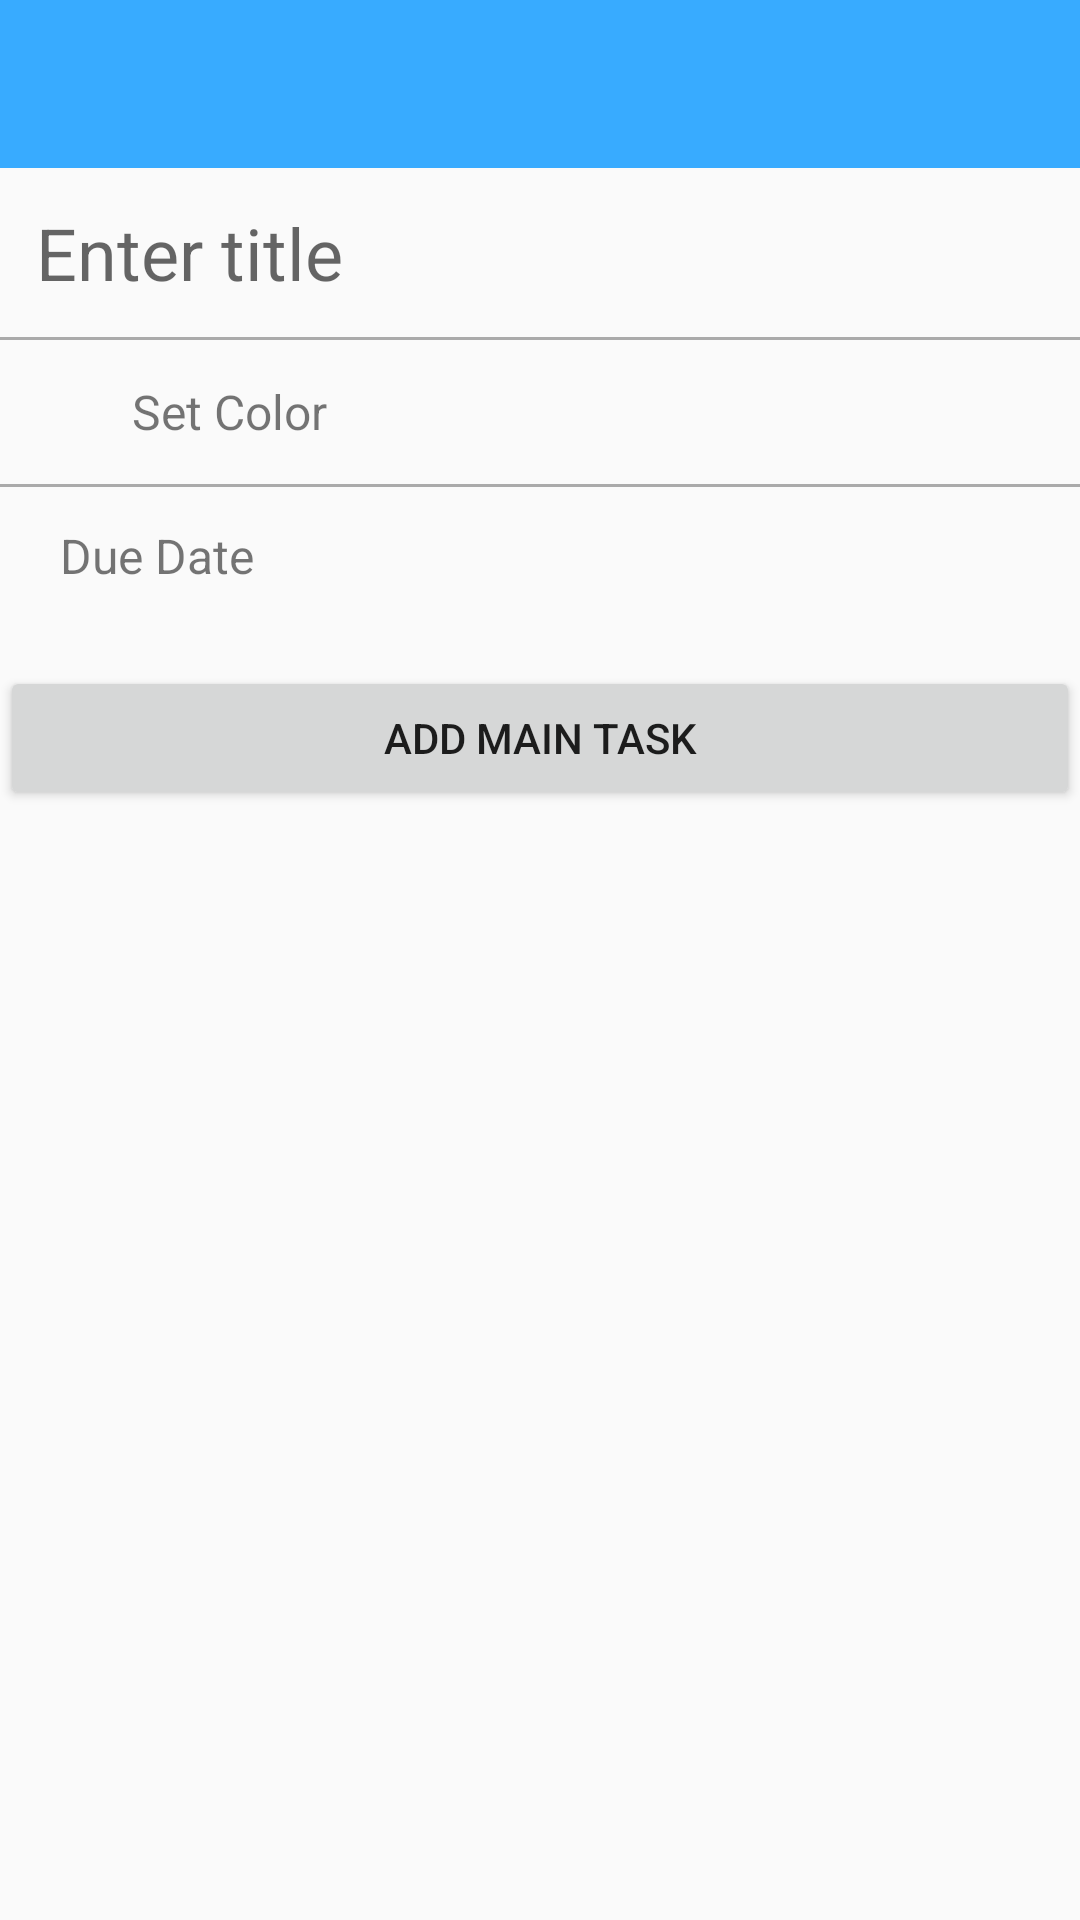

Write the Android layout XML for this screen, with the resource values it uses.
<!-- AndroidManifest.xml: application theme AppTheme -->
<!-- res/layout/add_maintask.xml -->
<?xml version="1.0" encoding="utf-8"?>
<LinearLayout xmlns:android="http://schemas.android.com/apk/res/android"
    xmlns:tools="http://schemas.android.com/tools"
    xmlns:app="http://schemas.android.com/apk/res-auto"
    android:orientation="vertical"
    android:layout_width="match_parent"
    android:layout_height="match_parent"
    tools:context=".AddMainTaskActivity">

    <android.support.design.widget.AppBarLayout
        android:id="@+id/app_bar"
        android:layout_width="match_parent"
        android:layout_height="wrap_content"
        android:theme="@style/ThemeOverlay.AppCompat.Dark.ActionBar">

        <android.support.v7.widget.Toolbar
            android:id="@+id/toolbar"
            android:layout_width="match_parent"
            android:layout_height="?attr/actionBarSize"/>

    </android.support.design.widget.AppBarLayout>

    <EditText
        android:id="@+id/add_maintask_name"
        android:layout_width="match_parent"
        android:layout_height="wrap_content"
        android:hint="Enter title"
        android:background="@android:color/transparent"
        android:padding="12dp"
        android:textSize="24sp"/>

    <View
        android:layout_width="match_parent"
        android:layout_height="1dp"
        android:background="@android:color/darker_gray"/>

    <LinearLayout
        android:id="@+id/add_maintask_color"
        android:layout_width="match_parent"
        android:layout_height="wrap_content"
        android:orientation="horizontal"
        android:foreground="?android:attr/selectableItemBackground"
        android:clickable="true"
        android:padding="12dp">

        <TextView
            android:id="@+id/add_maintask_circle"
            android:layout_width="24dp"
            android:layout_height="24dp"
            android:layout_gravity="center_vertical"
            android:layout_marginRight="8dp"/>

        <TextView
            android:layout_width="wrap_content"
            android:layout_height="wrap_content"
            android:text="@string/set_color"
            android:layout_gravity="center_vertical"
            android:textSize="16sp"/>

    </LinearLayout>

    <View
        android:layout_width="match_parent"
        android:layout_height="1dp"
        android:background="@android:color/darker_gray"/>

    <LinearLayout
        android:id="@+id/add_maintask_due_date"
        android:layout_width="match_parent"
        android:layout_height="wrap_content"
        android:orientation="horizontal"
        android:foreground="?android:attr/selectableItemBackground"
        android:clickable="true"
        android:padding="12dp">

        <ImageView
            android:layout_width="wrap_content"
            android:layout_height="wrap_content"
            android:src="@drawable/ic_today_black_24dp"
            android:layout_marginRight="8dp"/>

        <TextView
            android:id="@+id/add_maintask_selected_date"
            android:layout_width="wrap_content"
            android:layout_height="wrap_content"
            android:text="@string/due_date_add_task"
            android:layout_gravity="center_vertical"
            android:textSize="16sp"/>

    </LinearLayout>

    <Button
        android:id="@+id/add_maintask_button"
        android:layout_width="match_parent"
        android:layout_height="wrap_content"
        android:text="@string/add_maintask"
        android:layout_marginTop="14dp"/>

    



</LinearLayout>
<!-- resources referenced by this layout -->
<resources>
  <string name="add_maintask">Add Main Task</string>
  <string name="due_date_add_task">Due Date</string>
  <string name="name">Name</string>
  <string name="set_color">Set Color</string>
  <style name="AppTheme" parent="Theme.AppCompat.Light.NoActionBar">
          
          <item name="colorPrimary">@color/colorPrimary</item>
          <item name="colorPrimaryDark">@color/colorPrimaryDark</item>
          <item name="colorAccent">@color/colorPrimary</item>
          <item name="popupTheme">@style/ThemeOverlay.AppCompat.Light</item>
      </style>
  <color name="colorPrimary">#38ABFF</color>
  <color name="colorPrimaryDark">#3196DF</color>
</resources>
